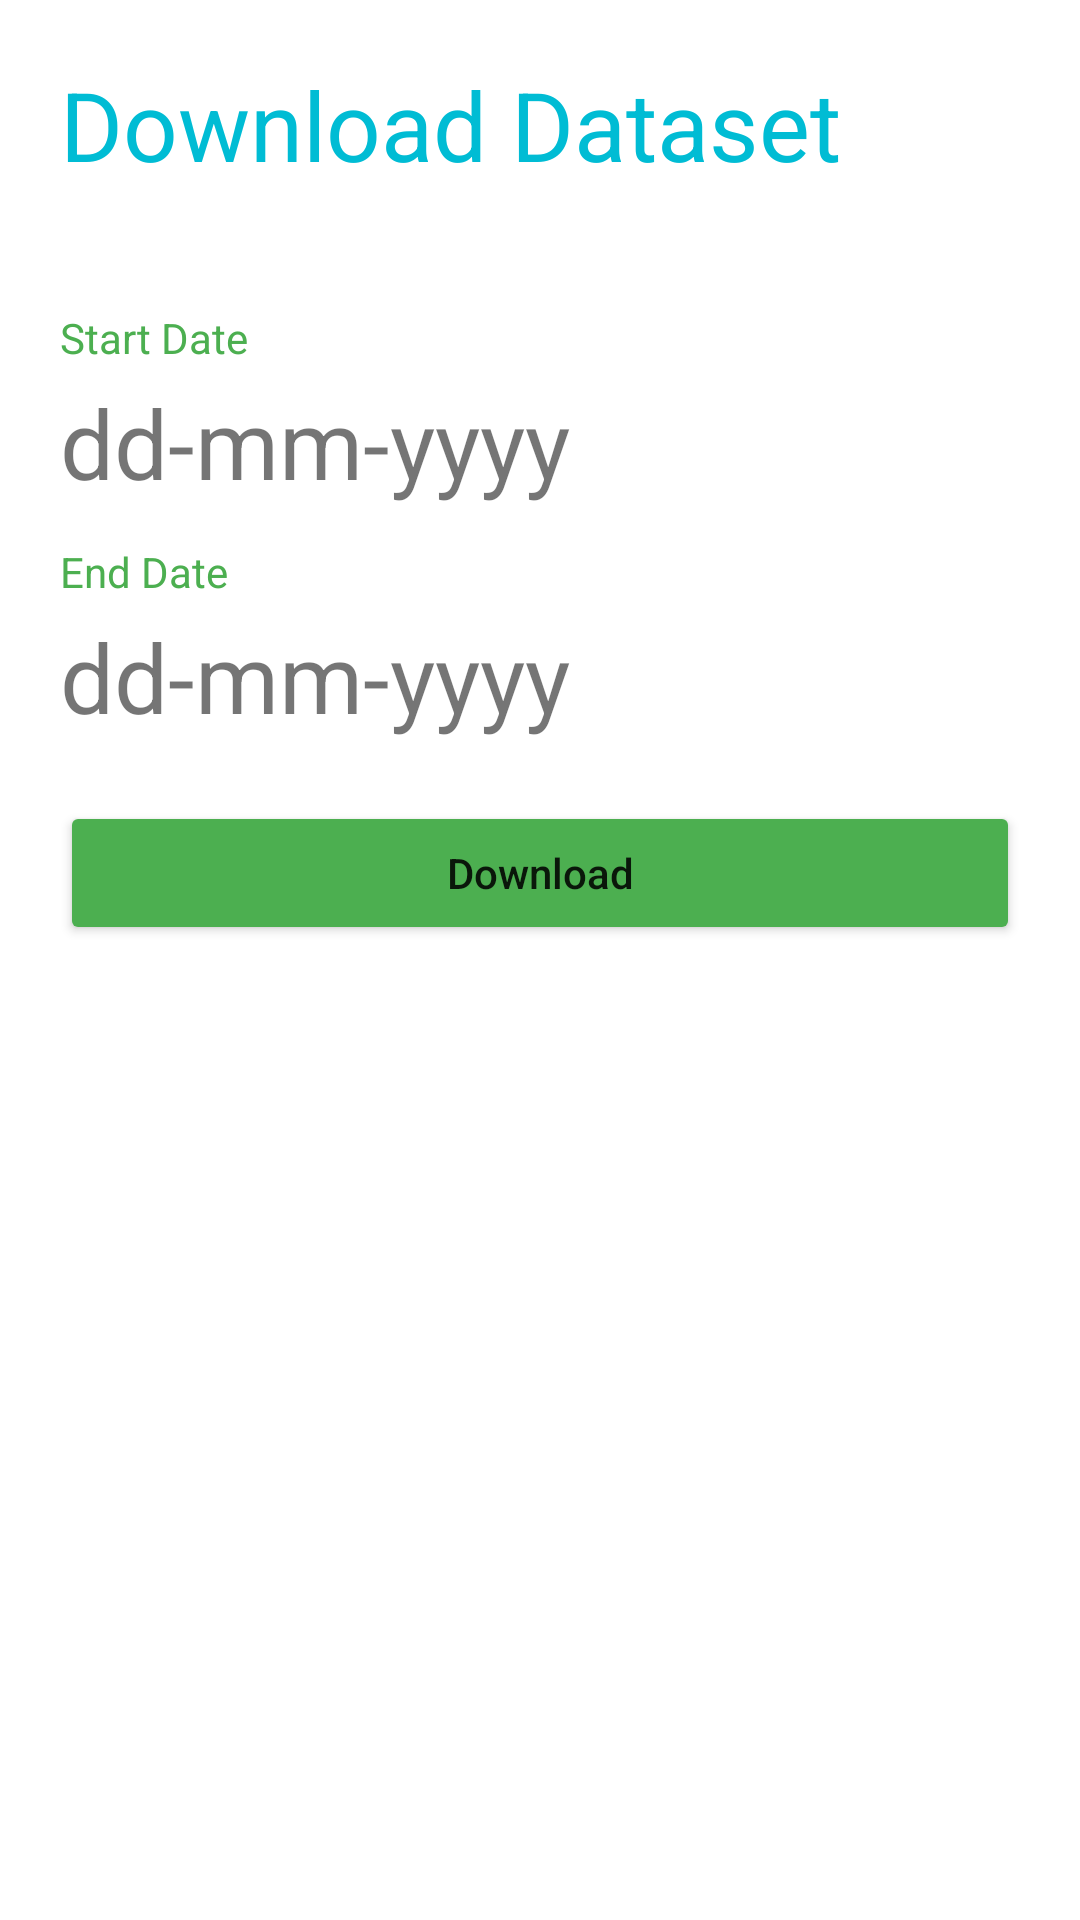

Android layout source for this screen:
<!-- AndroidManifest.xml: application theme Theme.FindMyParking -->
<!-- res/layout/activity_download_data_set.xml -->
<?xml version="1.0" encoding="utf-8"?>
<androidx.constraintlayout.widget.ConstraintLayout xmlns:android="http://schemas.android.com/apk/res/android"
    xmlns:app="http://schemas.android.com/apk/res-auto"
    xmlns:tools="http://schemas.android.com/tools"
    android:layout_width="match_parent"
    android:layout_height="match_parent"
    tools:context=".DownloadDataSetActivity">

    <TextView
        android:id="@+id/textView7"
        android:layout_width="wrap_content"
        android:layout_height="wrap_content"
        android:layout_marginStart="20dp"
        android:layout_marginTop="20dp"
        android:text="Download Dataset"
        android:textColor="#00BCD4"
        android:textSize="32dp"
        app:layout_constraintStart_toStartOf="parent"
        app:layout_constraintTop_toTopOf="parent" />

    <TextView
        android:id="@+id/textView9"
        android:layout_width="wrap_content"
        android:layout_height="wrap_content"
        android:layout_marginStart="20dp"
        android:layout_marginTop="40dp"
        android:text="Start Date"
        android:textColor="#4CAF50"
        app:layout_constraintStart_toStartOf="parent"
        app:layout_constraintTop_toBottomOf="@+id/textView7" />

    <TextView
        android:id="@+id/textView11"
        android:layout_width="wrap_content"
        android:layout_height="wrap_content"
        android:layout_marginStart="20dp"
        android:layout_marginTop="12dp"
        android:text="End Date"
        android:textColor="#4CAF50"
        app:layout_constraintStart_toStartOf="parent"
        app:layout_constraintTop_toBottomOf="@+id/text_view_start" />

    <TextView
        android:id="@+id/text_view_start"
        android:layout_width="wrap_content"
        android:layout_height="wrap_content"
        android:layout_marginStart="20dp"
        android:layout_marginTop="4dp"
        android:text="dd-mm-yyyy"
        android:textSize="32dp"
        app:layout_constraintStart_toStartOf="parent"
        app:layout_constraintTop_toBottomOf="@+id/textView9" />

    <TextView
        android:id="@+id/text_view_end"
        android:layout_width="wrap_content"
        android:layout_height="wrap_content"
        android:layout_marginStart="20dp"
        android:layout_marginTop="4dp"
        android:text="dd-mm-yyyy"
        android:textSize="32dp"
        app:layout_constraintStart_toStartOf="parent"
        app:layout_constraintTop_toBottomOf="@+id/textView11" />

    <Button
        android:id="@+id/button_download"
        android:layout_width="0dp"
        android:layout_height="wrap_content"
        android:layout_marginStart="20dp"
        android:layout_marginTop="20dp"
        android:layout_marginEnd="20dp"
        android:text="Download"
        android:textAllCaps="false"
        android:backgroundTint="#4CAF50"
        app:layout_constraintEnd_toEndOf="parent"
        app:layout_constraintStart_toStartOf="parent"
        app:layout_constraintTop_toBottomOf="@+id/text_view_end" />

    <ProgressBar
        android:id="@+id/progress_bar_down_ds"
        style="?android:attr/progressBarStyle"
        android:layout_width="wrap_content"
        android:visibility="gone"
        android:layout_height="wrap_content"
        app:layout_constraintBottom_toBottomOf="parent"
        app:layout_constraintEnd_toEndOf="parent"
        app:layout_constraintStart_toStartOf="parent"
        app:layout_constraintTop_toTopOf="parent" />
</androidx.constraintlayout.widget.ConstraintLayout>
<!-- resources referenced by this layout -->
<resources>
  <style name="Theme.FindMyParking" parent="Theme.MaterialComponents.DayNight.DarkActionBar">
          
          <item name="colorPrimary">@color/purple_500</item>
          <item name="colorPrimaryVariant">@color/purple_700</item>
          <item name="colorOnPrimary">@color/white</item>
          
          <item name="colorSecondary">@color/teal_200</item>
          <item name="colorSecondaryVariant">@color/teal_700</item>
          <item name="colorOnSecondary">@color/black</item>
          
          <item name="android:statusBarColor">?attr/colorPrimaryVariant</item>
          
      </style>
  <!-- not gathered from this repository: default colours our renderer supplied (Android Studio template values) -->
  <color name="purple_500">#FF6200EE</color>
  <color name="purple_700">#FF3700B3</color>
  <color name="teal_200">#FF03DAC5</color>
  <color name="teal_700">#FF018786</color>
  <color name="black">#FF000000</color>
  <color name="white">#FFFFFFFF</color>
</resources>
